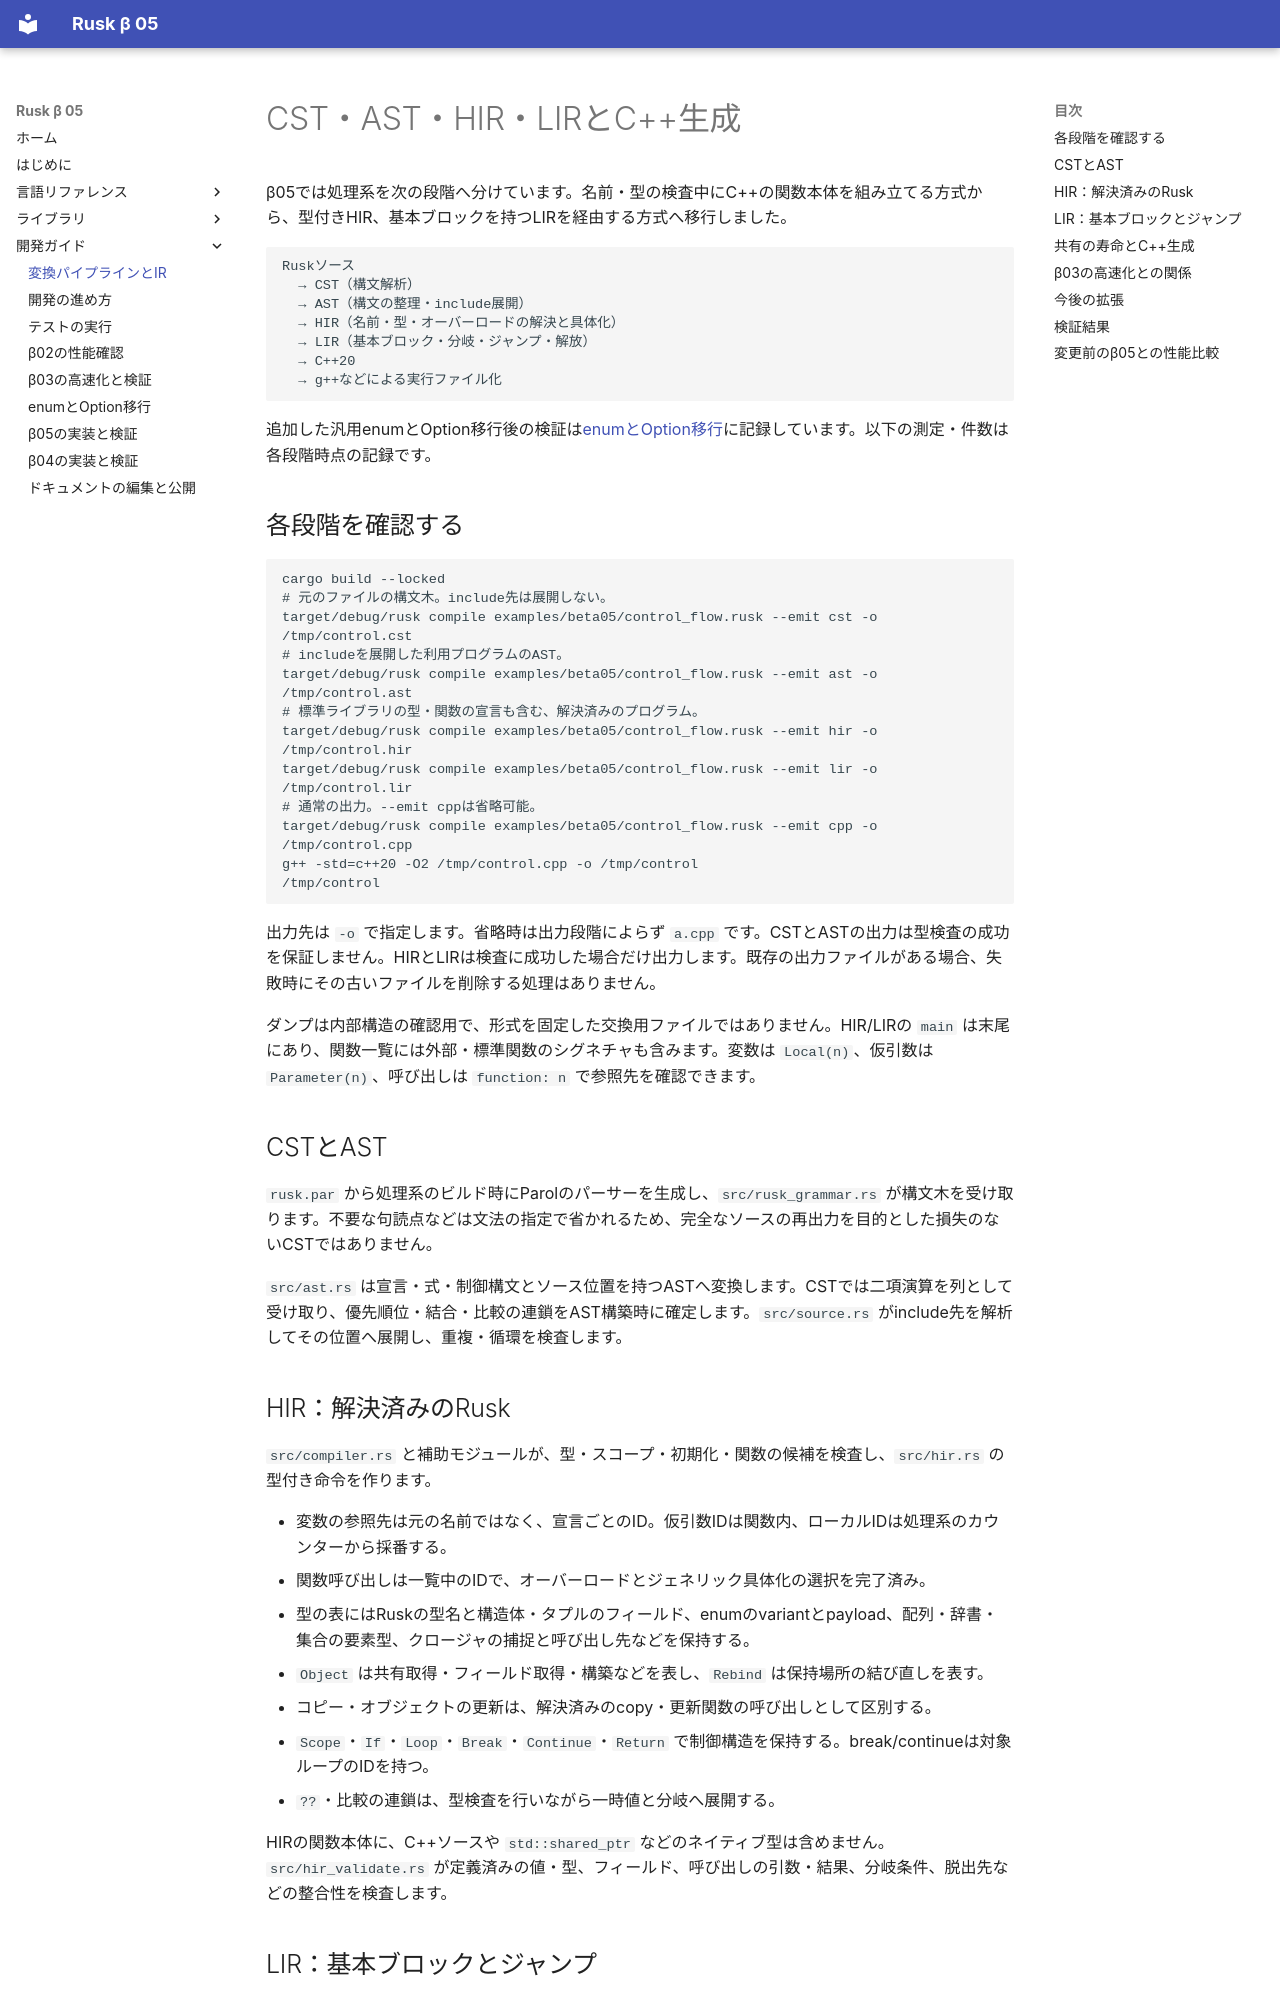

repository: shogo314/rusk_b_05 · page: development/pipeline/index.html · generator: mkdocs

# CST・AST・HIR・LIRとC++生成

β05では処理系を次の段階へ分けています。名前・型の検査中にC++の関数本体を組み立てる方式から、型付きHIR、基本ブロックを持つLIRを経由する方式へ移行しました。

```text
Ruskソース
  → CST（構文解析）
  → AST（構文の整理・include展開）
  → HIR（名前・型・オーバーロードの解決と具体化）
  → LIR（基本ブロック・分岐・ジャンプ・解放）
  → C++20
  → g++などによる実行ファイル化
```

追加した汎用enumとOption移行後の検証は[enumとOption移行](enums.md)に記録しています。以下の測定・件数は各段階時点の記録です。

## 各段階を確認する

```bash
cargo build --locked
# 元のファイルの構文木。include先は展開しない。
target/debug/rusk compile examples/beta05/control_flow.rusk --emit cst -o /tmp/control.cst
# includeを展開した利用プログラムのAST。
target/debug/rusk compile examples/beta05/control_flow.rusk --emit ast -o /tmp/control.ast
# 標準ライブラリの型・関数の宣言も含む、解決済みのプログラム。
target/debug/rusk compile examples/beta05/control_flow.rusk --emit hir -o /tmp/control.hir
target/debug/rusk compile examples/beta05/control_flow.rusk --emit lir -o /tmp/control.lir
# 通常の出力。--emit cppは省略可能。
target/debug/rusk compile examples/beta05/control_flow.rusk --emit cpp -o /tmp/control.cpp
g++ -std=c++20 -O2 /tmp/control.cpp -o /tmp/control
/tmp/control
```

出力先は `-o` で指定します。省略時は出力段階によらず `a.cpp` です。CSTとASTの出力は型検査の成功を保証しません。HIRとLIRは検査に成功した場合だけ出力します。既存の出力ファイルがある場合、失敗時にその古いファイルを削除する処理はありません。

ダンプは内部構造の確認用で、形式を固定した交換用ファイルではありません。HIR/LIRの `main` は末尾にあり、関数一覧には外部・標準関数のシグネチャも含みます。変数は `Local(n)`、仮引数は `Parameter(n)`、呼び出しは `function: n` で参照先を確認できます。

## CSTとAST

`rusk.par` から処理系のビルド時にParolのパーサーを生成し、`src/rusk_grammar.rs` が構文木を受け取ります。不要な句読点などは文法の指定で省かれるため、完全なソースの再出力を目的とした損失のないCSTではありません。

`src/ast.rs` は宣言・式・制御構文とソース位置を持つASTへ変換します。CSTでは二項演算を列として受け取り、優先順位・結合・比較の連鎖をAST構築時に確定します。`src/source.rs` がinclude先を解析してその位置へ展開し、重複・循環を検査します。

## HIR：解決済みのRusk

`src/compiler.rs` と補助モジュールが、型・スコープ・初期化・関数の候補を検査し、`src/hir.rs` の型付き命令を作ります。

- 変数の参照先は元の名前ではなく、宣言ごとのID。仮引数IDは関数内、ローカルIDは処理系のカウンターから採番する。
- 関数呼び出しは一覧中のIDで、オーバーロードとジェネリック具体化の選択を完了済み。
- 型の表にはRuskの型名と構造体・タプルのフィールド、enumのvariantとpayload、配列・辞書・集合の要素型、クロージャの捕捉と呼び出し先などを保持する。
- `Object` は共有取得・フィールド取得・構築などを表し、`Rebind` は保持場所の結び直しを表す。
- コピー・オブジェクトの更新は、解決済みのcopy・更新関数の呼び出しとして区別する。
- `Scope`・`If`・`Loop`・`Break`・`Continue`・`Return` で制御構造を保持する。break/continueは対象ループのIDを持つ。
- `??`・比較の連鎖は、型検査を行いながら一時値と分岐へ展開する。

HIRの関数本体に、C++ソースや `std::shared_ptr` などのネイティブ型は含めません。`src/hir_validate.rs` が定義済みの値・型、フィールド、呼び出しの引数・結果、分岐条件、脱出先などの整合性を検査します。
